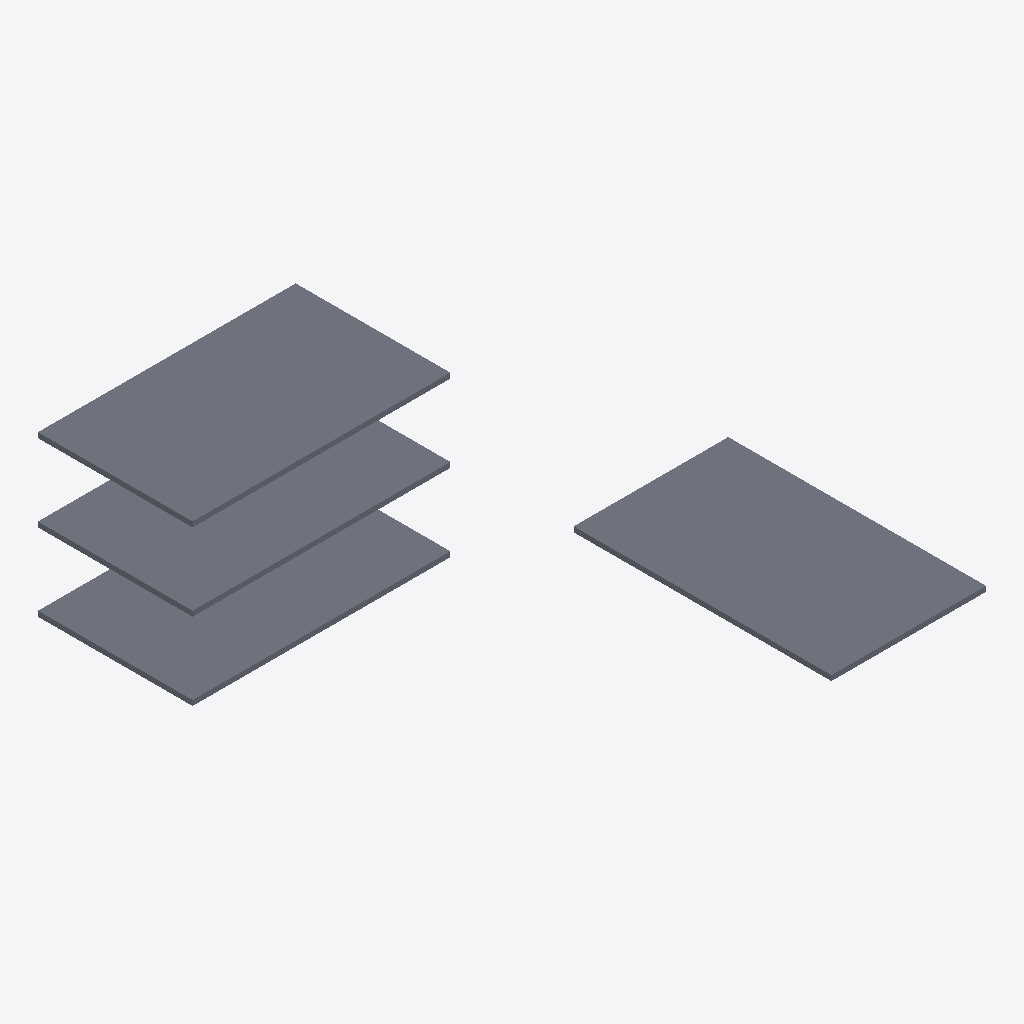
Isometric view of an IFC building model (IFC-SPF (STEP), schema IFC4, length unit metre), seen from the south-west, elements coloured by IFC class (only those large enough to see are counted): 4 slabs (grey).
Extent 19.2 m × 17.6 m × 6.2 m (x, y, z). Storeys (4): Level1Building1 at 0.00 m; Level1Bulding2 at 0.00 m; Level2Building1 at 3.00 m; Level3Building1 at 6.00 m. Elements (5): 4 IfcSlab, 1 IfcColumn.

HEADER;
FILE_DESCRIPTION(('ViewDefinition[DesignTransferView]'),'2;1');
FILE_NAME('4Slabs1Column.ifc','2026-01-20T22:46:35-03:00',(),(),'IfcOpenShell v0.7.0-6c9e130ca','BlenderBIM 0.0.231104-4e76f36','Nobody');
FILE_SCHEMA(('IFC4'));
ENDSEC;
DATA;
#1=IFCPROJECT('3dCs5gXSb8Rf6$O$qeGGG9',$,'My Project',$,$,$,$,(#14,#20),#9);
#24=IFCSITE('30M5C75O16ePAZFEIv_DcH',$,'My Site',$,$,#47,$,$,$,$,$,$,$,$);
#30=IFCBUILDING('1VE2OGwxHBSfTjzkb8RbaH',$,'Building1',$,$,#53,$,$,$,$,$,$);
#139=IFCBUILDING('0Ckv$Znd1E3gdFNNrcxIdk',$,'Building2',$,$,#149,$,$,$,$,$,$);
#71=IFCBUILDINGSTOREY('0tDve_Jrb2fwNmfnfxh3fv',$,'Level1Building1',$,$,#81,$,$,$,0.0);
#104=IFCBUILDINGSTOREY('0BZCuulyT4wOIvjKXRQuX0',$,'Level2Building1',$,$,#128,$,$,$,3.0);
#115=IFCBUILDINGSTOREY('3R8nKCMrr1QPmNCLPngQPn',$,'Level3Building1',$,$,#138,$,$,$,6.0);
#150=IFCBUILDINGSTOREY('2Q3tJLveXC8eOpWODJ61Ls',$,'Level1Bulding2',$,$,#161,$,$,$,0.0);
#162=IFCSLAB('10FiljjX55DxDkH8$ny0zi',$,'SlabForTestingLevel1Building2',$,$,#189,#177,$,.FLOOR.);
#233=IFCSLAB('3ExUtAZZ19beEP_zOb8k1G',$,'SlabForTestingLevel3Building1',$,$,#253,#248,$,.FLOOR.);
#190=IFCSLAB('3Zio1amfv74OKZXyM5yAkX',$,'SlabForTestingLevel1Building1',$,$,#264,#205,$,.FLOOR.);
#212=IFCSLAB('1G6l_Gujb1xAf269W5Jf0X',$,'SlabForTestingLevel2Building1',$,$,#258,#227,$,.FLOOR.);
ENDSEC;
